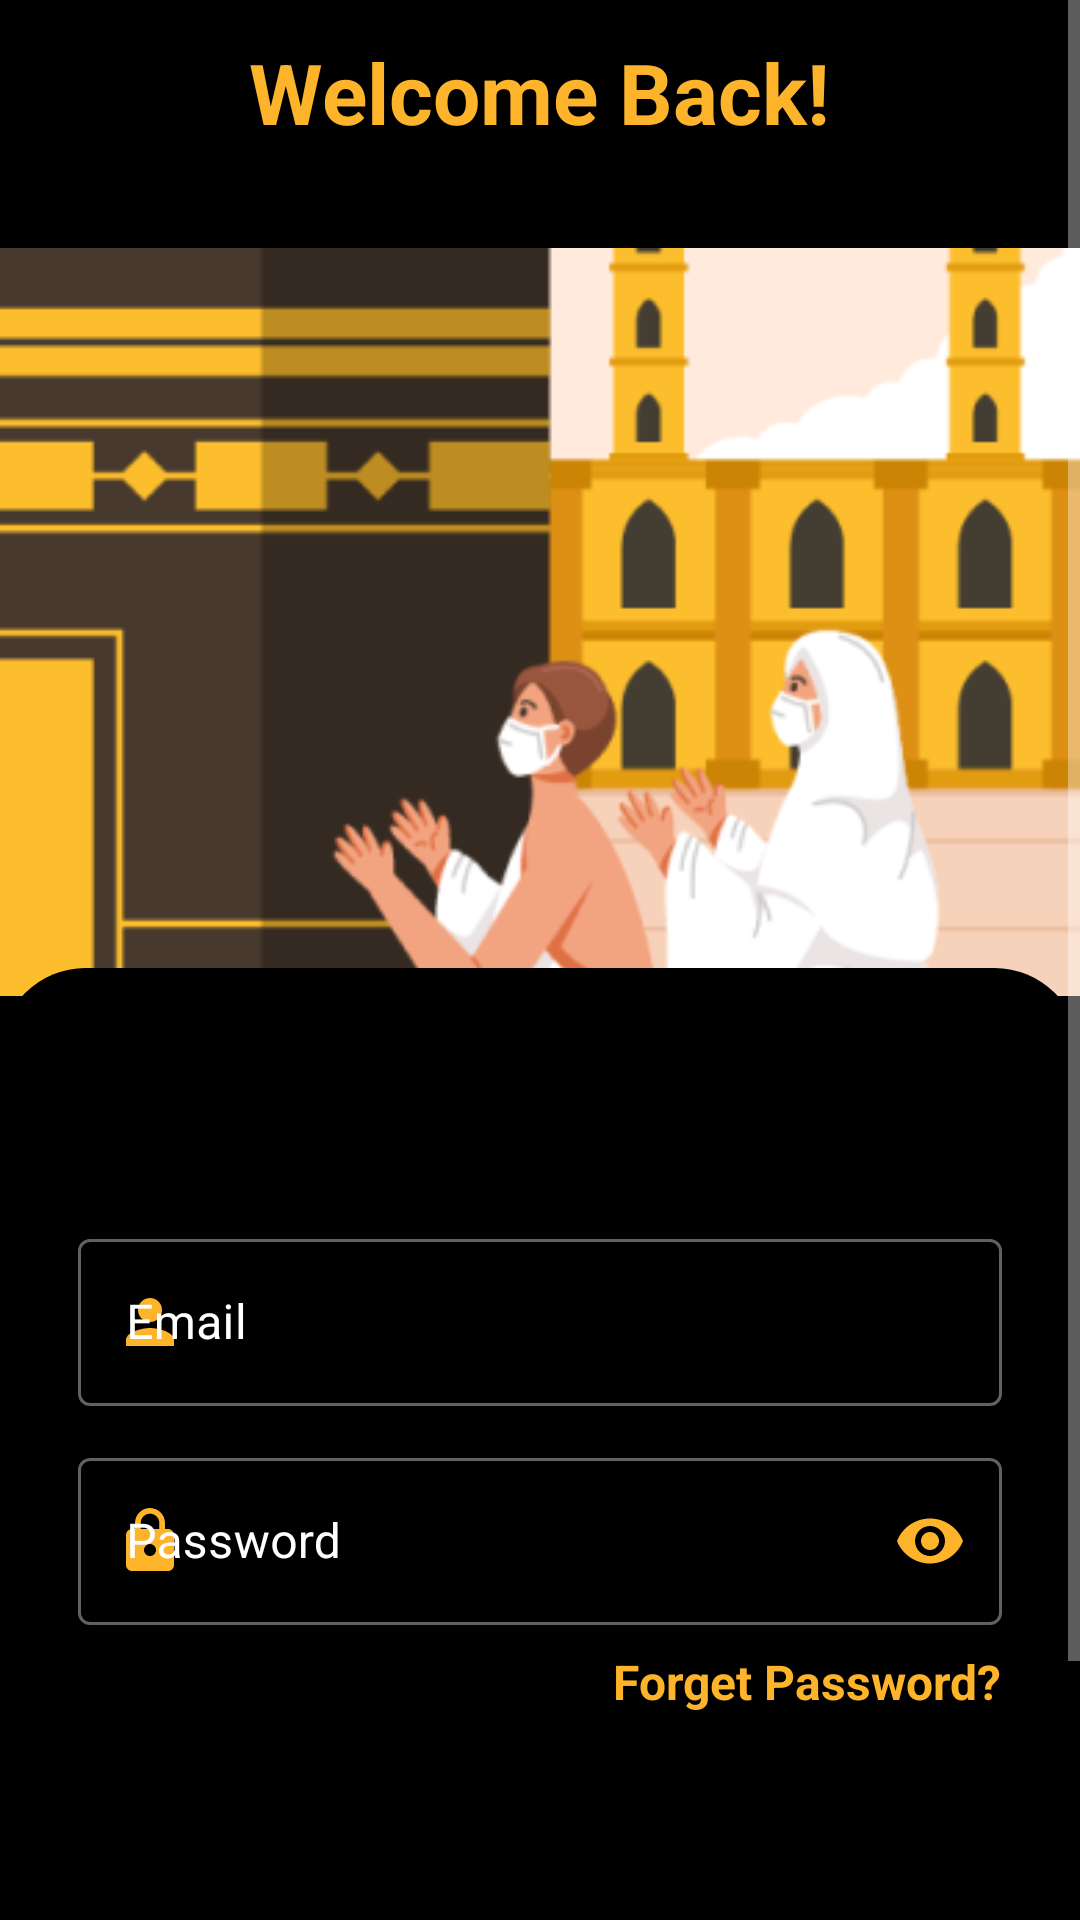

Produce the Android XML layout that renders to this screen, including the resource entries it uses.
<!-- AndroidManifest.xml: application theme Theme.NyabaApplication -->
<!-- res/layout/activity_login_main.xml -->
<?xml version="1.0" encoding="utf-8"?>
<RelativeLayout xmlns:android="http://schemas.android.com/apk/res/android"
    xmlns:app="http://schemas.android.com/apk/res-auto"
    xmlns:tools="http://schemas.android.com/tools"
    android:layout_width="match_parent"
    android:layout_height="match_parent"
    android:background="@color/background"
    tools:context=".LoginMain"
    android:transitionName="transition_login">

    <ScrollView
        android:layout_width="match_parent"
        android:layout_height="match_parent">


        <LinearLayout
            android:layout_width="match_parent"
            android:layout_height="match_parent"
            android:layout_centerHorizontal="true"
            android:layout_centerVertical="true"
            android:orientation="vertical">

            <TextView
                android:layout_width="wrap_content"
                android:layout_height="wrap_content"
                android:layout_gravity="center_horizontal"
                android:layout_marginTop="12dp"
                android:text="Welcome Back!"
                android:textColor="@color/yellow"
                android:textSize="28sp"
                android:textStyle="bold" />

            <ImageView
                android:id="@+id/imageView"
                android:layout_width="match_parent"
                android:layout_height="300dp"
                android:layout_gravity="center_horizontal"
                android:layout_marginTop="8dp"
                app:srcCompat="@drawable/main_log_img" />


            <ImageView
                android:layout_width="match_parent"
                android:layout_height="57dp"
                android:layout_marginTop="-35dp"
                android:background="@drawable/sample" />


            <com.google.android.material.card.MaterialCardView
                android:layout_width="match_parent"
                android:layout_height="wrap_content"
                android:layout_marginHorizontal="10dp"
                app:cardBackgroundColor="@android:color/transparent"
                app:cardCornerRadius="22dp"
                app:cardElevation="4dp">


                <LinearLayout
                    android:layout_width="match_parent"
                    android:layout_height="match_parent"
                    android:orientation="vertical"
                    android:padding="16dp">


                    <com.google.android.material.textfield.TextInputLayout
                        style="@style/Widget.MaterialComponents.TextInputLayout.OutlinedBox"
                        android:layout_width="match_parent"
                        android:layout_height="wrap_content"
                        android:layout_marginTop="12dp"
                        android:hint="Email"
                        android:textColorHint="@color/white"
                        app:startIconDrawable="@drawable/ic_baseline_person"
                        app:startIconTint="@color/yellow"
                        app:endIconMode="clear_text"
                        app:endIconTint="@color/yellow">

                        <com.google.android.material.textfield.TextInputEditText
                            android:id="@+id/logEmail"
                            android:layout_width="match_parent"
                            android:layout_height="match_parent"
                            android:inputType="textEmailAddress" />
                    </com.google.android.material.textfield.TextInputLayout>

                    <com.google.android.material.textfield.TextInputLayout
                        style="@style/Widget.MaterialComponents.TextInputLayout.OutlinedBox"
                        android:layout_width="match_parent"
                        android:layout_height="wrap_content"
                        android:layout_marginTop="12dp"
                        app:passwordToggleEnabled="true"
                        android:hint="Password"
                        android:textColorHint="@color/white"
                        app:startIconDrawable="@drawable/ic_baseline_lock"
                        app:startIconTint="@color/yellow"
                        app:passwordToggleTint="@color/yellow">


                        <com.google.android.material.textfield.TextInputEditText
                            android:id="@+id/logPass"
                            android:layout_width="match_parent"
                            android:layout_height="match_parent"
                            android:inputType="textPassword"/>

                    </com.google.android.material.textfield.TextInputLayout>

                    <RelativeLayout
                        android:layout_width="match_parent"
                        android:layout_height="wrap_content">

                        <TextView
                            android:id="@+id/openForgetPass"
                            android:layout_width="wrap_content"
                            android:layout_height="match_parent"
                            android:layout_alignParentRight="true"
                            android:layout_marginTop="8dp"
                            android:text="Forget Password?"
                            android:textColor="@color/yellow"
                            android:textSize="16sp"
                            android:textStyle="bold" />
                    </RelativeLayout>
                </LinearLayout>

            </com.google.android.material.card.MaterialCardView>


            <android.widget.Button
                android:id="@+id/log_main_button"
                android:layout_width="200dp"
                android:layout_height="wrap_content"
                android:layout_gravity="center_horizontal"
                android:layout_marginTop="55dp"
                android:background="@drawable/button_style_ylo"
                android:text="Login"
                android:textAllCaps="false"
                android:textColor="@color/white"
                android:textSize="19sp"
                android:textStyle="bold" />

            <LinearLayout
                android:layout_width="match_parent"
                android:layout_height="wrap_content"
                android:layout_centerHorizontal="true"
                android:layout_centerVertical="true"
                android:layout_margin="14dp"
                android:gravity="center"
                android:orientation="horizontal">

                <TextView
                    android:id="@+id/textView3"
                    android:layout_width="wrap_content"
                    android:layout_height="wrap_content"
                    android:layout_gravity="center_horizontal"
                    android:text="Don't have an account?"
                    android:textColor="#6E798A"
                    android:textSize="16sp" />

                <TextView
                    android:id="@+id/openSingUp"
                    android:layout_width="wrap_content"
                    android:layout_height="wrap_content"
                    android:layout_gravity="center_horizontal"
                    android:layout_marginLeft="10dp"
                    android:text="Sign Up"
                    android:textColor="#FDB32A"
                    android:textSize="16sp"
                    android:textStyle="bold" />

            </LinearLayout>

        </LinearLayout>

    </ScrollView>
</RelativeLayout>
<!-- resources referenced by this layout -->
<resources>
  <color name="background">#000000</color>
  <color name="white">#FFFFFFFF</color>
  <color name="yellow">#FDB32A</color>
  <!-- drawable ic_baseline_lock (drawable) -->
  <vector android:height="24dp" android:tint="#FDB32A"
      android:viewportHeight="24" android:viewportWidth="24"
      android:width="24dp" xmlns:android="http://schemas.android.com/apk/res/android">
      <path android:fillColor="@android:color/white" android:pathData="M18,8h-1L17,6c0,-2.76 -2.24,-5 -5,-5S7,3.24 7,6v2L6,8c-1.1,0 -2,0.9 -2,2v10c0,1.1 0.9,2 2,2h12c1.1,0 2,-0.9 2,-2L20,10c0,-1.1 -0.9,-2 -2,-2zM12,17c-1.1,0 -2,-0.9 -2,-2s0.9,-2 2,-2 2,0.9 2,2 -0.9,2 -2,2zM15.1,8L8.9,8L8.9,6c0,-1.71 1.39,-3.1 3.1,-3.1 1.71,0 3.1,1.39 3.1,3.1v2z"/>
  </vector>
  <!-- drawable ic_baseline_person (drawable) -->
  <vector android:height="24dp" android:tint="#FDB32A"
      android:viewportHeight="24" android:viewportWidth="24"
      android:width="24dp" xmlns:android="http://schemas.android.com/apk/res/android">
      <path android:fillColor="@android:color/white" android:pathData="M12,12c2.21,0 4,-1.79 4,-4s-1.79,-4 -4,-4 -4,1.79 -4,4 1.79,4 4,4zM12,14c-2.67,0 -8,1.34 -8,4v2h16v-2c0,-2.66 -5.33,-4 -8,-4z"/>
  </vector>
  <!-- drawable main_log_img: png bitmap (drawable, 28139 bytes) -->
  <!-- drawable sample (drawable) -->
  <?xml version="1.0" encoding="utf-8"?>
  <shape android:shape="rectangle" xmlns:android="http://schemas.android.com/apk/res/android">
  
      <solid android:color="@color/background"/>
      <corners android:radius="50dp"/>
  
  </shape>
  <style name="Theme.NyabaApplication" parent="Theme.MaterialComponents.NoActionBar">
          
          <item name="colorPrimary">@color/yellow</item>
          <item name="colorPrimaryVariant">@color/purple_700</item>
          <item name="colorOnPrimary">@color/black</item>
          <item name="colorAccent">@color/black</item>
          
          <item name="colorSecondary">@color/teal_200</item>
          <item name="colorSecondaryVariant">@color/teal_700</item>
          <item name="colorOnSecondary">@color/black</item>
          
          <item name="android:statusBarColor" tools:targetApi="l">?attr/colorOnSecondary</item>
          
      </style>
  <color name="purple_700">#FF3700B3</color>
  <color name="black">#FF000000</color>
  <color name="teal_200">#FF03DAC5</color>
  <color name="teal_700">#FF018786</color>
</resources>
